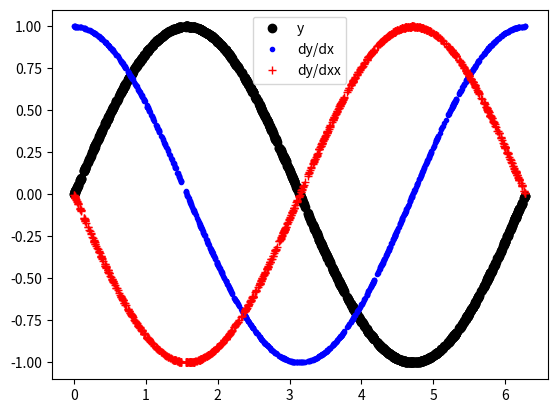
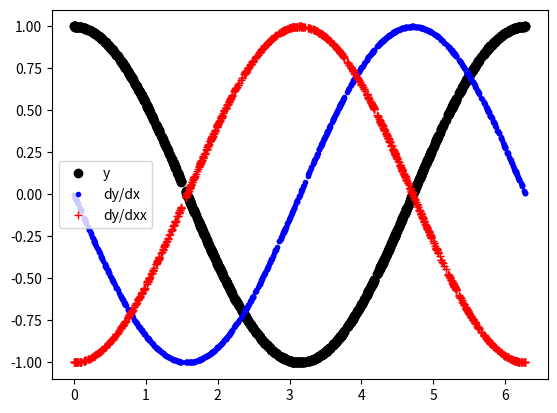

The script that saved these images, in order:
import numpy as np
import math


class PartialDerivativeNonGrid:
    """
    To generate the derivative matrix with respective to variable x or t.
    The variable points (x/t) is not necessarily to be even distributed (uniform gap) or sorted.
    Demonstrated by the main function below.
    """
    @staticmethod
    def pde_vector(dis_v, t_sro, sro):
        """
        Local function used by pde_1d_mat below
        """
        p_idx = np.argsort(abs(dis_v))[:t_sro]
        p_dis = dis_v[p_idx]

        mm = np.zeros(t_sro)
        mm[sro] = 1
        m2q_mat = np.zeros([t_sro, t_sro])

        for i in range(t_sro):
            m2q_mat[i, :] = p_dis ** i / math.factorial(i)

        qq = np.matmul(np.linalg.inv(m2q_mat), mm)
        co_v = np.zeros(dis_v.shape)
        co_v[p_idx] = qq
        return co_v

    @staticmethod
    def pde_1d_mat(x_coord, t_sro, sro):
        """
        :param x_coord: the vector of the variable points, can be x or t
        :param t_sro: total sum rules, check "PDE-Net" paper for more detail
        :param sro: total sum , check "PDE-Net" paper for more detail
        :return: derivative matrix pde_mat. If a given vector A (shape [-1, 1]) multiple with pde_mat, will get the
         sro_th derivative of A (shape [-1, 1])
        """
        size = x_coord.shape[0]
        dis_matrix = x_coord.reshape(-1, 1)
        dis_matrix = np.repeat(dis_matrix, size, axis=1)
        dis_matrix = dis_matrix - x_coord
        pde_mat = np.zeros(dis_matrix.shape)
        for idx in range(size):
            pde_mat[:, idx] = PartialDerivativeNonGrid.pde_vector(dis_matrix[:, idx], t_sro, sro)

        return pde_mat


if __name__ == '__main__':
    import matplotlib.pyplot as plt
    np.set_printoptions(suppress=True)
    x = np.random.uniform(size=1000) * math.pi * 2
    dx_mat = PartialDerivativeNonGrid.pde_1d_mat(x, 20, 1)
    dxx_mat = PartialDerivativeNonGrid.pde_1d_mat(x, 20, 2)
    y = np.zeros((2, x.shape[0]))
    y[0, :] = np.sin(x)
    y[1, :] = np.cos(x)
    dy_dx = np.matmul(y, dx_mat)
    dy_dxx = np.matmul(y, dxx_mat)
    plt.figure()
    plt.plot(x, y[0, :], 'ko', label='y')
    plt.plot(x, dy_dx[0, :], 'b.', label='dy/dx')
    plt.plot(x, dy_dxx[0, :], 'r+', label='dy/dxx')
    plt.legend()
    plt.show()

    plt.figure()
    plt.plot(x, y[1, :], 'ko', label='y')
    plt.plot(x, dy_dx[1, :], 'b.', label='dy/dx')
    plt.plot(x, dy_dxx[1, :], 'r+', label='dy/dxx')
    plt.legend()
    plt.show()
